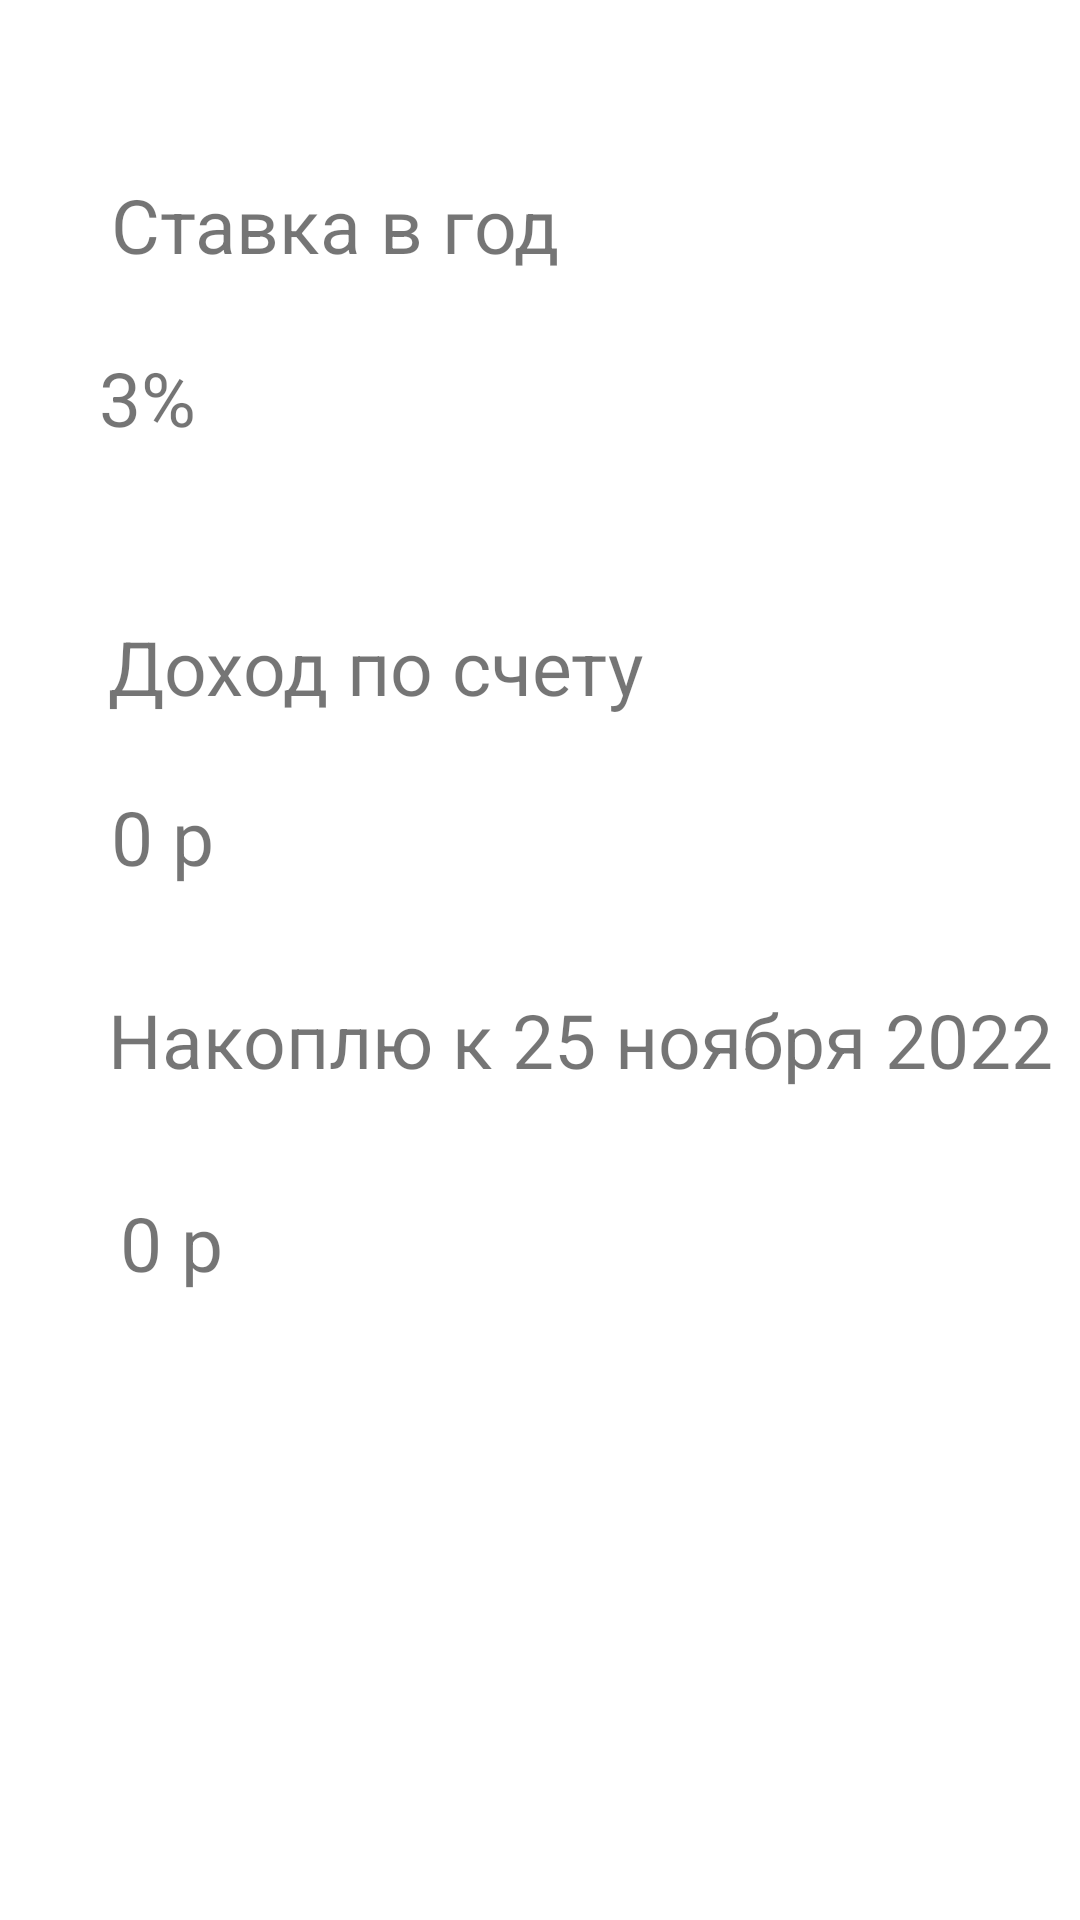

The Android layout XML behind this screen, and the referenced resources:
<!-- AndroidManifest.xml: application theme Theme.Not_one_activity -->
<!-- res/layout/activity_info.xml -->
<?xml version="1.0" encoding="utf-8"?>
<androidx.constraintlayout.widget.ConstraintLayout xmlns:android="http://schemas.android.com/apk/res/android"
    xmlns:app="http://schemas.android.com/apk/res-auto"
    xmlns:tools="http://schemas.android.com/tools"
    android:layout_width="match_parent"
    android:layout_height="match_parent"
    tools:context=".InfoActivity">

    <TextView
        android:id="@+id/textView9"
        android:layout_width="wrap_content"
        android:layout_height="wrap_content"
        android:layout_marginStart="37dp"
        android:layout_marginTop="58dp"
        android:textSize="25sp"
        android:text="@string/text_2_1"
        app:layout_constraintStart_toStartOf="parent"
        app:layout_constraintTop_toTopOf="parent" />

    <TextView
        android:id="@+id/textView10"
        android:layout_width="wrap_content"
        android:layout_height="wrap_content"
        android:layout_marginStart="33dp"
        android:layout_marginTop="24dp"
        android:text="@string/percent"
        android:textSize="25sp"
        app:layout_constraintStart_toStartOf="parent"
        app:layout_constraintTop_toBottomOf="@+id/textView9" />

    <TextView
        android:id="@+id/textView11"
        android:layout_width="wrap_content"
        android:layout_height="wrap_content"
        android:layout_marginStart="36dp"
        android:layout_marginTop="56dp"
        android:textSize="25sp"
        android:text="@string/text_2_3"
        app:layout_constraintStart_toStartOf="parent"
        app:layout_constraintTop_toBottomOf="@+id/textView10" />

    <TextView
        android:id="@+id/textView12"
        android:layout_width="wrap_content"
        android:layout_height="wrap_content"
        android:layout_marginStart="37dp"
        android:textSize="25sp"
        android:layout_marginTop="23dp"
        android:text="@string/text_2_4"
        app:layout_constraintStart_toStartOf="parent"
        app:layout_constraintTop_toBottomOf="@+id/textView11" />

    <TextView
        android:id="@+id/textView13"
        android:layout_width="wrap_content"
        android:layout_height="wrap_content"
        android:layout_marginStart="36dp"
        android:textSize="25sp"
        android:layout_marginTop="34dp"
        android:text="@string/text_2_5"
        app:layout_constraintStart_toStartOf="parent"
        app:layout_constraintTop_toBottomOf="@+id/textView12" />

    <TextView
        android:id="@+id/textView14"
        android:layout_width="wrap_content"
        android:layout_height="wrap_content"
        android:textSize="25sp"
        android:layout_marginStart="40dp"
        android:layout_marginTop="34dp"
        android:text="@string/text_2_6"
        app:layout_constraintStart_toStartOf="parent"
        app:layout_constraintTop_toBottomOf="@+id/textView13" />
</androidx.constraintlayout.widget.ConstraintLayout>
<!-- resources referenced by this layout -->
<resources>
  <string name="percent">3%</string>
  <string name="text_2_1">Ставка в год</string>
  <string name="text_2_3">Доход по счету</string>
  <string name="text_2_4">0 р</string>
  <string name="text_2_5">Накоплю к 25 ноября 2022</string>
  <string name="text_2_6">0 р</string>
  <style name="Theme.Not_one_activity" parent="Theme.MaterialComponents.DayNight.DarkActionBar">
          
          <item name="colorPrimary">@color/purple_500</item>
          <item name="colorPrimaryVariant">@color/purple_700</item>
          <item name="colorOnPrimary">@color/white</item>
          
          <item name="colorSecondary">@color/teal_200</item>
          <item name="colorSecondaryVariant">@color/teal_700</item>
          <item name="colorOnSecondary">@color/black</item>
          
          <item name="android:statusBarColor" tools:targetApi="l">?attr/colorPrimaryVariant</item>
          
      </style>
  <!-- not gathered from this repository: default colours our renderer supplied (Android Studio template values) -->
  <color name="purple_500">#FF6200EE</color>
  <color name="purple_700">#FF3700B3</color>
  <color name="teal_200">#FF03DAC5</color>
  <color name="teal_700">#FF018786</color>
  <color name="black">#FF000000</color>
  <color name="white">#FFFFFFFF</color>
</resources>
